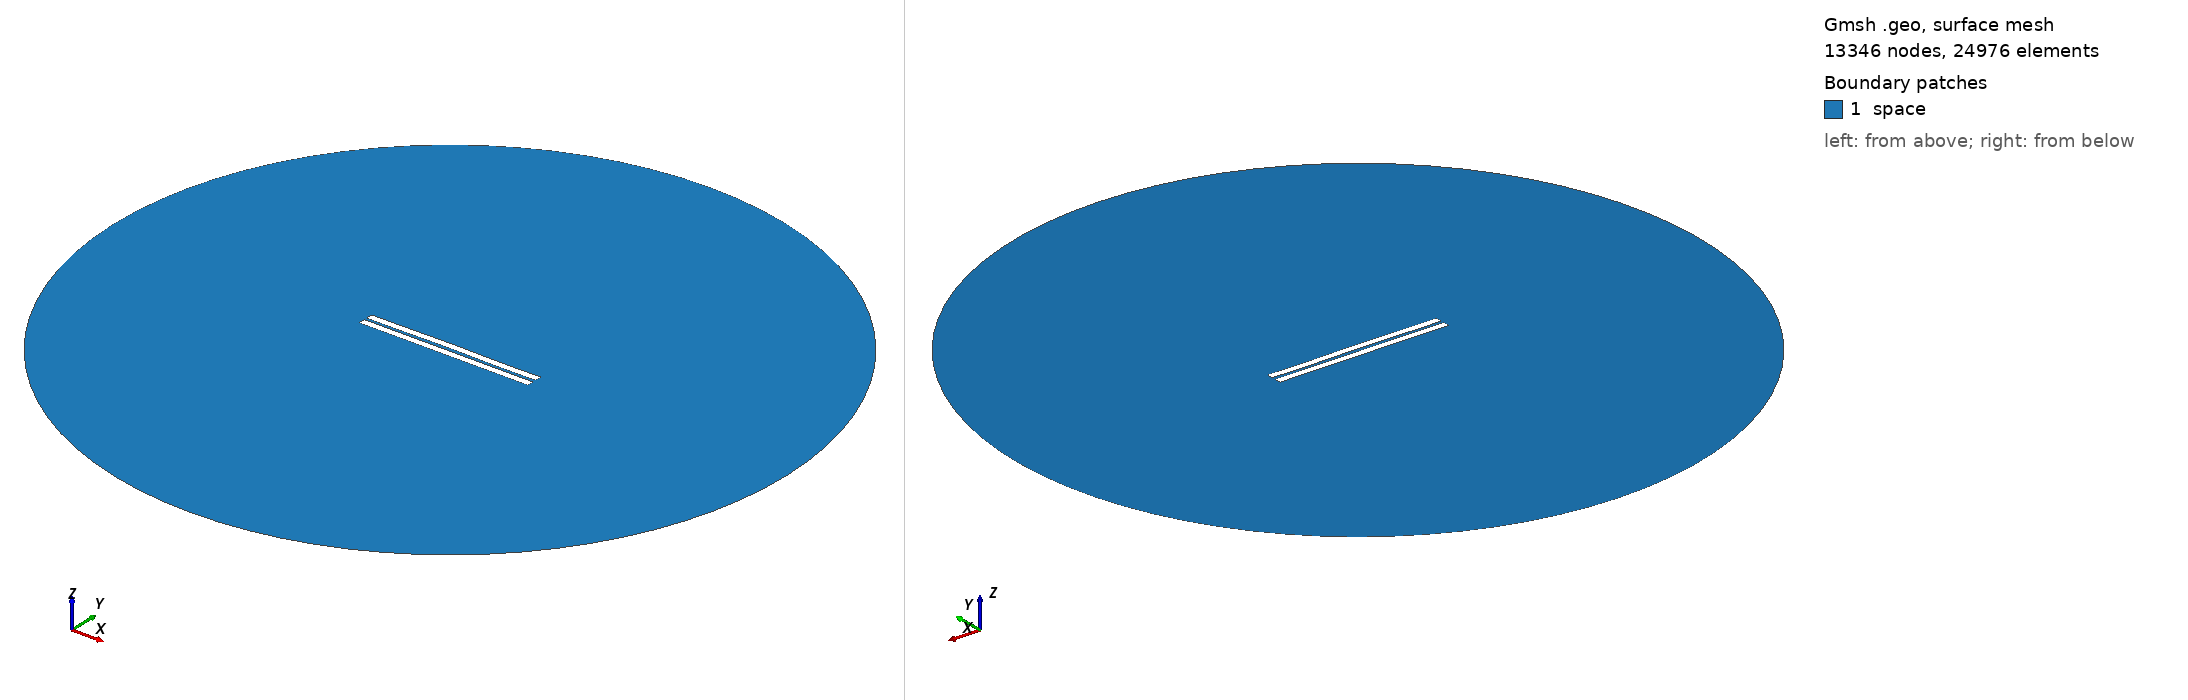

Gmsh geometry script, surface-meshed: 13346 nodes, 24976 surface elements. Boundary patches (legend numbers): 1 space. Left view from above one corner, right view from below the opposite corner. Legend entries are the model's physical surfaces. The drawing asked Gmsh for element sizes between 1% and 20% of the model's largest extent; the script's own settings can give other sizes.

=== 617.geo (drawn) ===
//---------------------------------------
// Geometry kernel
//---------------------------------------

SetFactory("OpenCASCADE");



//---------------------------------------
// Parameters of the geometry
//---------------------------------------

// Overetch of the upper plate
overetch = 0.0;

// Distance between the plates
distance = 1.5;

// Discretization over the x axis (for the deformation)
nx = 50; 

// Length of the plate
L = 100 - overetch; 

// Number of modes
n = 4; 

// 1st mode coefficient
coeff(1) = 0.15;
beta(1) = 0.596864 * 3.1415926535 / L;

// 2nd mode coefficient
coeff(2) = 0.15;
beta(2) = 1.49418 * 3.1415926535 / L;

// 3rd mode coefficient
coeff(3) = 0.07499999999999998;
beta(3) = 2.50025 * 3.1415926535 / L;

// 4th mode coefficient
coeff(4) = -0.075;
beta(4) = 3.49999 * 3.1415926535 / L;



//---------------------------------------
// Upper plate (deformed rectangle)
//---------------------------------------

// Coordiantes of the upper plate
xmin = -50;
xmax = 50 - overetch;

// Height of the upper plate
yheight = 4 - 2 * overetch;

// Indexes of the points
UpperID[] = {};
LowerID[] = {};
LeftID[] = {};
RightID[] = {};

// Point index
p = 1;

// Horizontal edges
For i In {1:nx}
    x = xmin + (i-1)*(xmax - xmin)/(nx-1);

    y_bottom = distance / 2 + overetch;
    For j In {1:n}
        C = (Cosh(beta(j)*L) + Cos(beta(j)*L)) / (Sinh(beta(j)*L) + Sin(beta(j)*L));
        y_bottom  = y_bottom + coeff(j) * (Cosh(beta(j)*(x+50)) - Cos(beta(j)*(x+50)) - C * (Sinh(beta(j)*(x+50)) - Sin(beta(j)*(x+50))));
    EndFor

    y_top = y_bottom + yheight;

    Point(p) = {x, y_top, 0, 1.0};
    UpperID[i] = p;
    p = p + 1;

    Point(p) = {x, y_bottom, 0, 1.0};
    LowerID[i] = p;
    p = p + 1;
EndFor

// Create point lists
UpperPts[] = {}; LowerPts[] = {};
For i In {1:nx}
  UpperPts[] += {UpperID[i]};
  LowerPts[] += {LowerID[i]};
EndFor

// Build splines
Spline(1) = {UpperPts[]};
Spline(2) = {LowerPts[]};
Line(3) = {LowerPts[nx-1], UpperPts[nx-1]};
Line(4) = {LowerPts[0], UpperPts[0]};

// Build the plane surface
Curve Loop(1) = {2, 3, -1, -4};
Plane Surface(1) = {1};



//---------------------------------------
// Lower plate (rectangle)
//---------------------------------------

// Vertices
Point(1001) = {-50, -1, 0, 1.0};
Point(1002) = { 50, -1, 0, 1.0};
Point(1003) = { 50,  -5, 0, 1.0};
Point(1004) = {-50,  -5, 0, 1.0};

// Edges
Line(5) = {1001, 1002};
Line(6) = {1002, 1003};
Line(7) = {1003, 1004};
Line(8) = {1004, 1001};

// Plane surface
Line Loop(2) = {5, 6, 7, 8};
Plane Surface(2) = {2}; 



//---------------------------------------
// Outer (fictious) boundary
//---------------------------------------

// Points
Point(1005) = {0, 0, 0};       // Center
Point(1006) = {200, 0, 0};     // Start point
Point(1007) = {0, 200, 0};     // 90 degrees
Point(1008) = {-200, 0, 0};    // 180 degrees
Point(1009) = {0, -200, 0};    // 270 degrees

// Circle arcs (each needs start, center, end)
Circle(9) = {1006, 1005, 1007};
Circle(10) = {1007, 1005, 1008};
Circle(11) = {1008, 1005, 1009};
Circle(12) = {1009, 1005, 1006};

// Plane surface for the entire domain
Curve Loop(3) = {9, 10, 11, 12};
Surface(3) = {3};

// Subtract the plates from the whole domain to obtain the actual domain where we want to solve the equations
BooleanDifference{ Surface{3}; Delete; }{ Surface{1}; Surface{2}; Delete; }




//---------------------------------------
// Transfinite Lines/Curves
//---------------------------------------

// Set the number of points on the boundaries
r = 7;

// Plates
Transfinite Curve {1, 2} = 50*r Using Progression 1;
Transfinite Curve {3, 4} = 2*r Using Progression 1;
Transfinite Line {5, 7} = 50*r Using Progression 1;
Transfinite Line {6, 8} = 2*r Using Progression 1;

// Outer boundary
Transfinite Line {9, 10, 11, 12} = 20 Using Progression 1;



//---------------------------------------
// Physical groups
//---------------------------------------                

// Physical curves (boundaries)
Physical Line("force_segment", 10) = {2};
Physical Line("upper_plate", 11) = {1, 3, 4};
Physical Line("lower_plate", 12) = {5, 6, 7, 8};
Physical Line("boundary", 20) = {9, 10, 11, 12};

// Physical Surfaces
Physical Surface("space", 30) = {3};



//---------------------------------------
// 6. Generate the Mesh
//---------------------------------------

// 2D mesh generation
Mesh 2;
